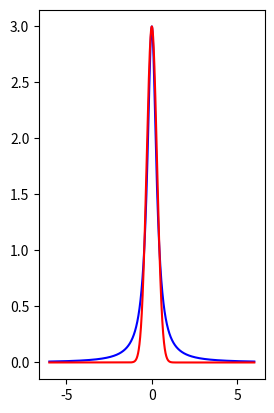

Source code (Python): (Note: this script raises an exception after producing the figure.)
# [redacted]
# 11-Sep-2016
#

import numpy as np
import matplotlib.pyplot as plt

def gaussian(x, peak, center, sigma):
    return peak * np.exp(((x-center)/sigma)**2*(-0.5))

# make an array that goes from -6 to +6 with elements every 0.01
min = -6
max = 6
dx = 0.001
nel = (max - min) / dx + 1
x = np.arange(nel) * dx + min

# define the profile from the book
f = 3 / (10 * x**2 + 1)

# define the gaussian function
g = gaussian(x, 3.0, 0., 0.3)

# plot the profiles
ax = plt.subplot(1,2,1)
ax.plot(x, f, color='blue')
ax.plot(x, g, color='red')

# integrate f and g over the full range of x
f_int = np.sum(f)
print("function area", f_int*dx)
g_int = np.sum(g)
print("gaussian area", g_int*dx)

# consider the fraction of the total area over a given width
nel = np.int(max / dx + 1)
width = np.arange(nel) * dx
f_frac = np.zeros(nel)
g_frac = np.zeros(nel)

# loop over widths from 0 to 6
for i in np.arange(nel):
    rel = np.where(np.abs(x) < width[i])
    f_frac[i] = np.sum(f[rel]) / f_int
    g_frac[i] = np.sum(g[rel]) / g_int

# what width encloses 68% of the total area?
f_68 = f_frac > 0.68
print("function 68% width",width[f_68][0], f_frac[f_68][0])
g_68 = g_frac > 0.68
print("gaussian 68% width",width[g_68][0], g_frac[g_68][0])

# what width encloses 95% of the total area?
f_95 = f_frac > 0.95
print("function 95% width",width[f_95][0], f_frac[f_95][0])
g_95 = g_frac > 0.95
print("gaussian 95% width",width[g_95][0], g_frac[g_95][0])

# plot the percentage vs width
ax = plt.subplot(1,2,2)
ax.plot(width, f_frac, color='blue')
ax.plot(width, g_frac, color='red')

plt.show()


